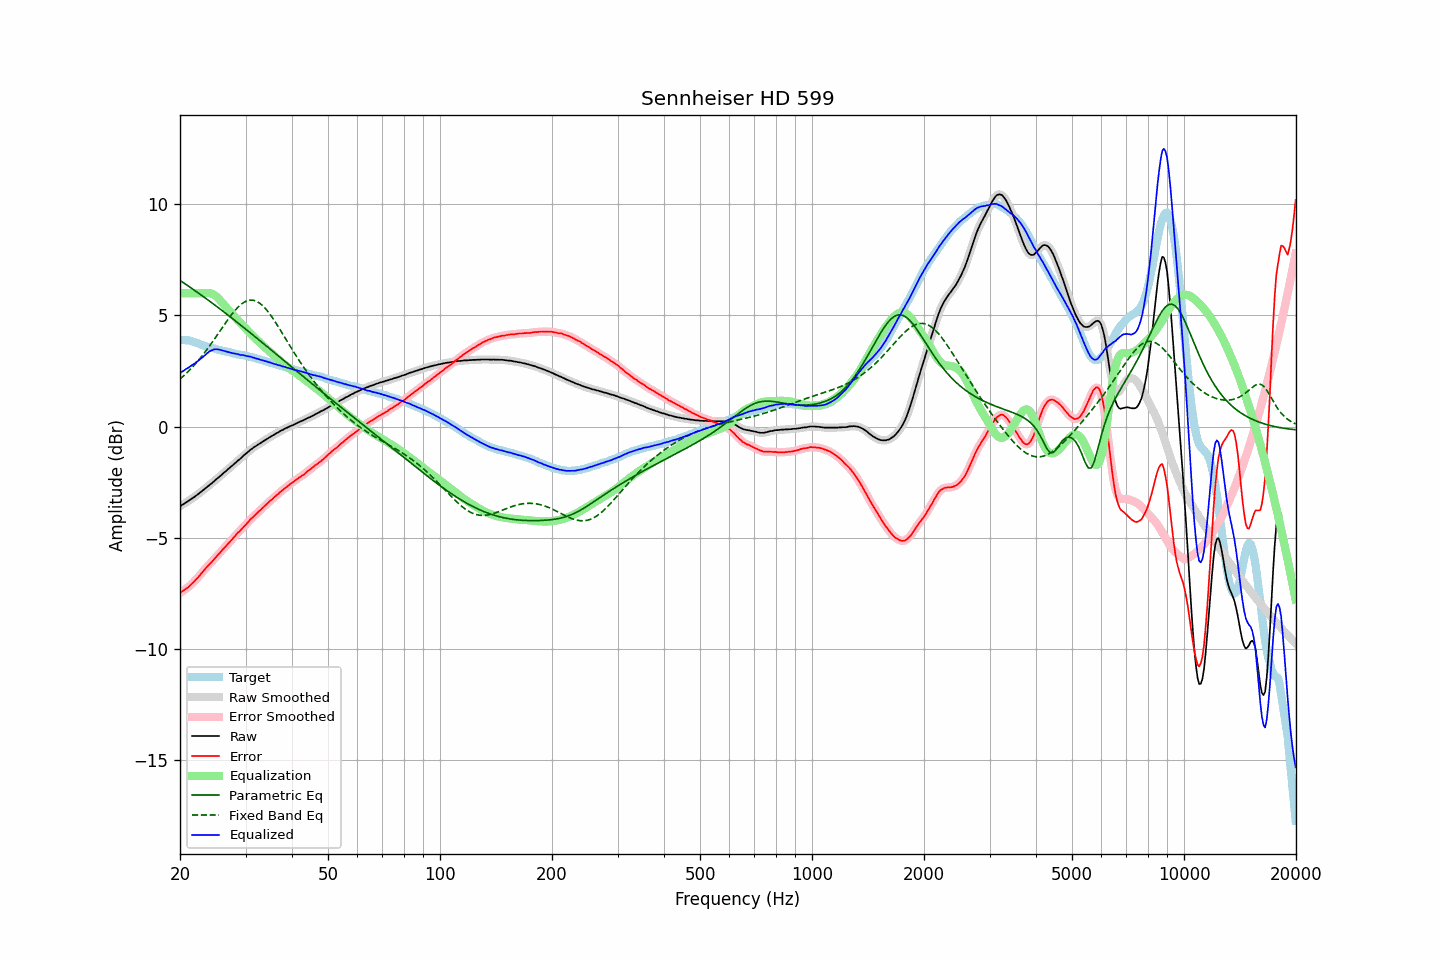

The file beside this chart, header and first rows:
frequency, raw, error, smoothed, error_smoothed, equalization, parametric_eq, fixed_band_eq, equalized_raw, equalized_smoothed, target
20.00, -3.59, -7.50, -3.59, -7.49, 6.00, 6.58, 2.13, 2.41, 2.41, 3.91
20.20, -3.54, -7.44, -3.54, -7.44, 6.00, 6.53, 2.20, 2.46, 2.46, 3.90
20.40, -3.50, -7.40, -3.50, -7.39, 6.00, 6.48, 2.26, 2.50, 2.50, 3.90
20.61, -3.45, -7.34, -3.45, -7.34, 6.00, 6.43, 2.33, 2.55, 2.55, 3.89
20.81, -3.40, -7.28, -3.40, -7.29, 6.00, 6.38, 2.40, 2.60, 2.60, 3.89
21.02, -3.36, -7.24, -3.36, -7.23, 6.00, 6.33, 2.47, 2.64, 2.64, 3.88
21.23, -3.31, -7.17, -3.31, -7.17, 6.00, 6.28, 2.54, 2.69, 2.69, 3.86
21.44, -3.26, -7.10, -3.26, -7.11, 6.00, 6.23, 2.62, 2.74, 2.74, 3.84
21.66, -3.21, -7.03, -3.21, -7.03, 6.00, 6.18, 2.69, 2.79, 2.79, 3.82
21.87, -3.17, -6.96, -3.16, -6.96, 6.00, 6.13, 2.78, 2.83, 2.84, 3.79
22.09, -3.11, -6.88, -3.11, -6.89, 6.00, 6.08, 2.86, 2.89, 2.89, 3.77
22.31, -3.06, -6.81, -3.06, -6.81, 6.00, 6.03, 2.94, 2.94, 2.94, 3.75
22.54, -3.00, -6.72, -3.00, -6.72, 6.00, 5.98, 3.03, 3.00, 3.00, 3.72
22.76, -2.94, -6.63, -2.94, -6.64, 6.00, 5.93, 3.12, 3.06, 3.06, 3.69
22.99, -2.89, -6.55, -2.89, -6.55, 6.00, 5.88, 3.21, 3.11, 3.11, 3.66
23.22, -2.83, -6.46, -2.83, -6.46, 6.01, 5.82, 3.30, 3.18, 3.18, 3.63
23.45, -2.77, -6.38, -2.77, -6.38, 6.01, 5.77, 3.39, 3.24, 3.24, 3.61
23.69, -2.71, -6.30, -2.71, -6.30, 6.02, 5.72, 3.49, 3.30, 3.31, 3.59
23.92, -2.65, -6.22, -2.65, -6.22, 6.01, 5.67, 3.59, 3.36, 3.36, 3.57
24.16, -2.59, -6.15, -2.59, -6.15, 6.00, 5.61, 3.69, 3.41, 3.41, 3.56
24.40, -2.54, -6.08, -2.53, -6.07, 5.97, 5.56, 3.79, 3.44, 3.44, 3.54
24.65, -2.47, -5.99, -2.47, -5.99, 5.94, 5.51, 3.89, 3.47, 3.47, 3.52
24.89, -2.41, -5.91, -2.41, -5.91, 5.89, 5.45, 4.00, 3.48, 3.48, 3.50
25.14, -2.35, -5.83, -2.35, -5.83, 5.83, 5.40, 4.10, 3.48, 3.48, 3.48
25.39, -2.29, -5.74, -2.29, -5.75, 5.76, 5.34, 4.21, 3.47, 3.47, 3.46
25.65, -2.23, -5.68, -2.23, -5.67, 5.68, 5.29, 4.31, 3.45, 3.45, 3.45
25.91, -2.16, -5.58, -2.16, -5.58, 5.60, 5.23, 4.42, 3.44, 3.43, 3.41
26.16, -2.10, -5.50, -2.10, -5.50, 5.51, 5.18, 4.53, 3.41, 3.41, 3.40
26.43, -2.04, -5.42, -2.04, -5.42, 5.43, 5.12, 4.63, 3.39, 3.39, 3.38
26.69, -1.98, -5.35, -1.98, -5.35, 5.35, 5.06, 4.73, 3.37, 3.37, 3.37
26.96, -1.91, -5.26, -1.91, -5.27, 5.27, 5.01, 4.84, 3.35, 3.35, 3.35
27.23, -1.85, -5.19, -1.85, -5.19, 5.19, 4.95, 4.93, 3.33, 3.33, 3.34
27.50, -1.79, -5.11, -1.79, -5.11, 5.11, 4.90, 5.03, 3.31, 3.32, 3.32
27.77, -1.73, -5.03, -1.73, -5.03, 5.03, 4.84, 5.12, 3.30, 3.30, 3.30
28.05, -1.66, -4.95, -1.66, -4.94, 4.95, 4.78, 5.21, 3.29, 3.29, 3.29
28.33, -1.60, -4.86, -1.60, -4.86, 4.87, 4.72, 5.29, 3.27, 3.27, 3.26
28.62, -1.53, -4.78, -1.54, -4.79, 4.79, 4.67, 5.37, 3.26, 3.25, 3.25
28.90, -1.48, -4.72, -1.48, -4.71, 4.71, 4.61, 5.44, 3.23, 3.24, 3.24
29.19, -1.42, -4.64, -1.41, -4.64, 4.64, 4.55, 5.50, 3.22, 3.22, 3.22
29.48, -1.34, -4.56, -1.35, -4.57, 4.56, 4.49, 5.55, 3.22, 3.21, 3.22
29.78, -1.28, -4.48, -1.28, -4.49, 4.48, 4.44, 5.60, 3.20, 3.20, 3.20
30.08, -1.22, -4.41, -1.22, -4.41, 4.40, 4.38, 5.64, 3.18, 3.19, 3.19
30.38, -1.16, -4.33, -1.16, -4.33, 4.33, 4.32, 5.67, 3.17, 3.17, 3.17
30.68, -1.10, -4.25, -1.10, -4.25, 4.25, 4.26, 5.68, 3.15, 3.15, 3.15
30.99, -1.03, -4.16, -1.04, -4.17, 4.18, 4.20, 5.69, 3.15, 3.14, 3.13
31.30, -0.99, -4.11, -0.98, -4.10, 4.10, 4.14, 5.69, 3.11, 3.12, 3.12
31.61, -0.93, -4.03, -0.93, -4.03, 4.03, 4.08, 5.68, 3.10, 3.10, 3.10
31.93, -0.89, -3.96, -0.89, -3.96, 3.96, 4.03, 5.65, 3.07, 3.07, 3.07
32.24, -0.84, -3.89, -0.84, -3.89, 3.89, 3.97, 5.62, 3.05, 3.05, 3.05
32.57, -0.79, -3.82, -0.79, -3.82, 3.82, 3.91, 5.58, 3.03, 3.03, 3.03
32.89, -0.75, -3.77, -0.75, -3.76, 3.76, 3.85, 5.53, 3.01, 3.01, 3.02
33.22, -0.70, -3.69, -0.70, -3.69, 3.69, 3.79, 5.47, 2.99, 2.99, 2.99
33.55, -0.65, -3.62, -0.65, -3.62, 3.62, 3.73, 5.40, 2.97, 2.97, 2.97
33.89, -0.61, -3.55, -0.61, -3.55, 3.55, 3.67, 5.32, 2.94, 2.95, 2.94
34.23, -0.56, -3.49, -0.56, -3.49, 3.49, 3.61, 5.24, 2.93, 2.93, 2.93
34.57, -0.52, -3.42, -0.52, -3.42, 3.42, 3.55, 5.15, 2.90, 2.90, 2.90
34.92, -0.47, -3.35, -0.47, -3.35, 3.36, 3.49, 5.05, 2.88, 2.88, 2.88
35.27, -0.43, -3.29, -0.43, -3.29, 3.29, 3.43, 4.95, 2.86, 2.86, 2.86
35.62, -0.39, -3.23, -0.39, -3.23, 3.22, 3.37, 4.85, 2.83, 2.84, 2.84
35.97, -0.35, -3.16, -0.35, -3.17, 3.16, 3.31, 4.74, 2.81, 2.81, 2.81
... 635 more rows
